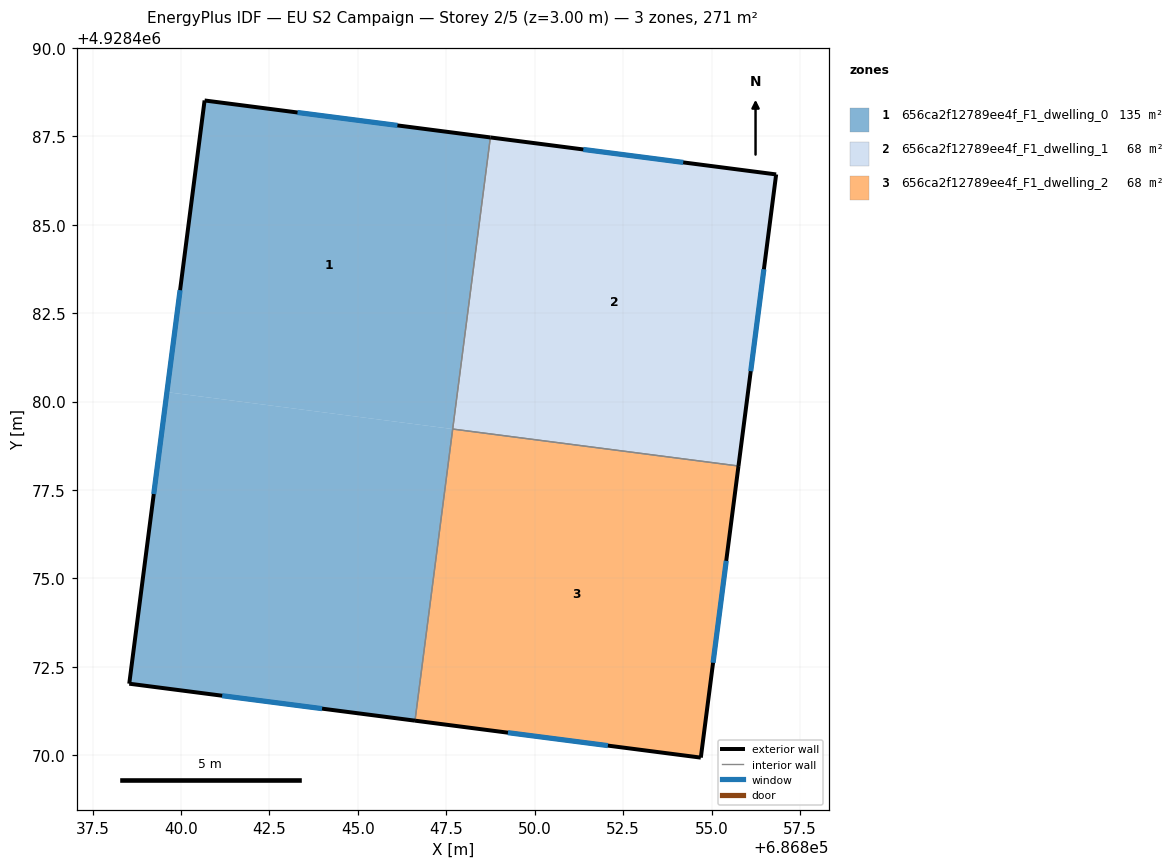
=== STOREY PLAN SPEC (per zone: floor XY polygon, exterior-wall plan segments, windows/doors) ===
zone 1: 656ca2f12789ee4f_F1_dwelling_0  (135.5 m²)
  floor: (686846.62, 4928470.98) (686847.68, 4928479.23) (686839.60, 4928480.27) (686838.54, 4928472.03)
  floor: (686847.68, 4928479.23) (686848.75, 4928487.47) (686840.67, 4928488.51) (686839.60, 4928480.27)
  exterior wall: (686840.67, 4928488.51) – (686848.75, 4928487.47)  [8.1 m]
    window: (686843.29, 4928488.18) – (686846.12, 4928487.81)  [3.0 m²]
  exterior wall: (686846.61, 4928470.98) – (686838.54, 4928472.03)  [8.1 m]
    window: (686843.99, 4928471.32) – (686841.16, 4928471.69)  [3.0 m²]
  exterior wall: (686838.54, 4928472.03) – (686840.67, 4928488.51)  [16.6 m]
    window: (686839.23, 4928477.39) – (686839.97, 4928483.15)  [6.1 m²]
  interior walls: 2
zone 2: 656ca2f12789ee4f_F1_dwelling_1  (67.7 m²)
  floor: (686855.76, 4928478.18) (686856.83, 4928486.42) (686848.75, 4928487.47) (686847.68, 4928479.22)
  exterior wall: (686848.75, 4928487.47) – (686856.83, 4928486.42)  [8.1 m]
    window: (686851.37, 4928487.13) – (686854.20, 4928486.76)  [3.0 m²]
  exterior wall: (686856.83, 4928486.42) – (686855.76, 4928478.18)  [8.3 m]
    window: (686856.48, 4928483.74) – (686856.11, 4928480.86)  [3.0 m²]
  interior walls: 2
zone 3: 656ca2f12789ee4f_F1_dwelling_2  (67.7 m²)
  floor: (686854.70, 4928469.93) (686855.76, 4928478.18) (686847.68, 4928479.22) (686846.62, 4928470.98)
  exterior wall: (686855.76, 4928478.18) – (686854.70, 4928469.93)  [8.3 m]
    window: (686855.41, 4928475.50) – (686855.04, 4928472.62)  [3.0 m²]
  exterior wall: (686854.70, 4928469.93) – (686846.61, 4928470.98)  [8.1 m]
    window: (686852.07, 4928470.27) – (686849.24, 4928470.64)  [3.0 m²]
  interior walls: 2

=== DERIVED (storey summary) ===
Building: EU S2 Campaign
Storey: 2 of 5  (floor level z = 3.00 m)
Storey gross floor area: 270.9 m²
Zones on this storey: 3
  - 656ca2f12789ee4f_F1_dwelling_0: floor 135.5 m²; exterior wall 32.9 m (98.8 m²); 3 window(s) 12.1 m²; WWR 12.2%
  - 656ca2f12789ee4f_F1_dwelling_1: floor 67.7 m²; exterior wall 16.5 m (49.4 m²); 2 window(s) 6.0 m²; WWR 12.2%
  - 656ca2f12789ee4f_F1_dwelling_2: floor 67.7 m²; exterior wall 16.5 m (49.4 m²); 2 window(s) 6.0 m²; WWR 12.2%
Zone adjacency (shared interzone walls):
  - 656ca2f12789ee4f_F1_dwelling_0 ↔ 656ca2f12789ee4f_F1_dwelling_1
  - 656ca2f12789ee4f_F1_dwelling_0 ↔ 656ca2f12789ee4f_F1_dwelling_2
  - 656ca2f12789ee4f_F1_dwelling_1 ↔ 656ca2f12789ee4f_F1_dwelling_2